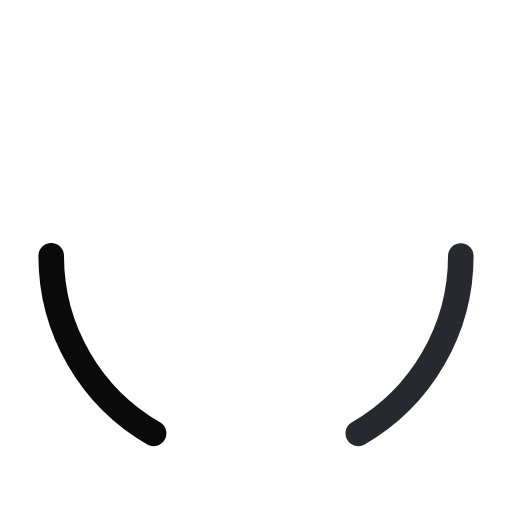
t = 0.00 s
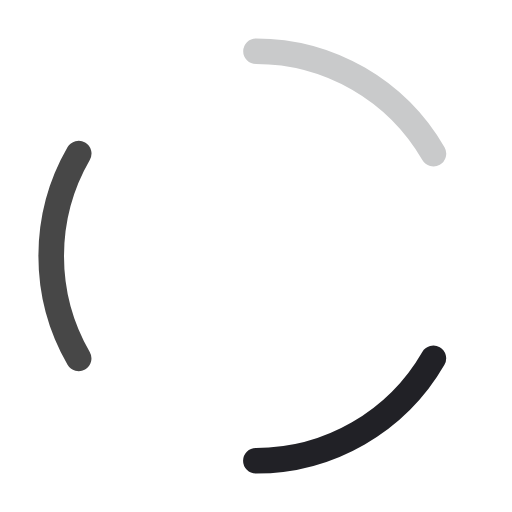
t = 0.25 s
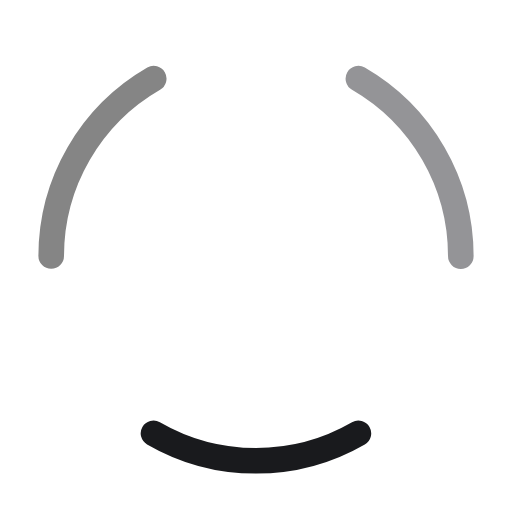
t = 0.50 s
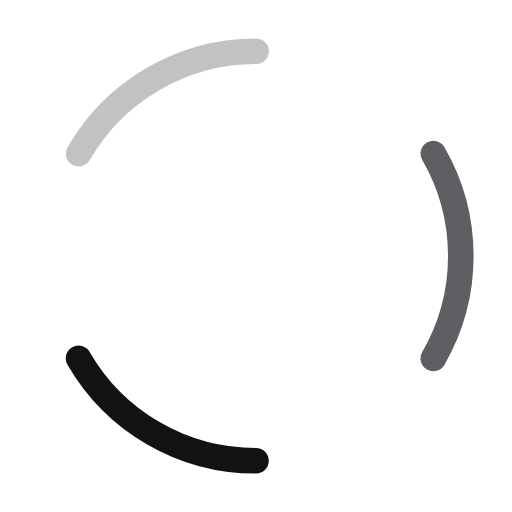
t = 0.75 s

The animated SVG that drew these frames (rendered in a browser with its animation timeline set to each time). Animation: 4 SMIL elements (animate=3,animateTransform=1); one cycle of 1.00 s, repeats indefinitely.

<svg class="lds-dash-ring" width="200px"  height="200px"  xmlns="http://www.w3.org/2000/svg" xmlns:xlink="http://www.w3.org/1999/xlink" viewBox="0 0 100 100" preserveAspectRatio="xMidYMid" style="background: none;"><g transform="rotate(101.991 50 50)">
  <animateTransform attributeName="transform" type="rotate" values="0 50 50;120 50 50" keyTimes="0;1" dur="1s" repeatCount="indefinite"></animateTransform><circle cx="50" cy="50" r="40" stroke="#28292f" fill="none" stroke-dasharray="41.88790204786391 251.32741228718345" stroke-linecap="round" stroke-width="5" transform="rotate(0 50 50)">
  <animate attributeName="stroke" values="#28292f;#0a0a0a" keyTimes="0;1" dur="1s" repeatCount="indefinite"></animate>
</circle><circle cx="50" cy="50" r="40" stroke="#0a0a0a" fill="none" stroke-dasharray="41.88790204786391 251.32741228718345" stroke-linecap="round" stroke-width="5" transform="rotate(120 50 50)">
  <animate attributeName="stroke" values="#0a0a0a;#ffffff" keyTimes="0;1" dur="1s" repeatCount="indefinite"></animate>
</circle><circle cx="50" cy="50" r="40" stroke="#ffffff" fill="none" stroke-dasharray="41.88790204786391 251.32741228718345" stroke-linecap="round" stroke-width="5" transform="rotate(240 50 50)">
  <animate attributeName="stroke" values="#ffffff;#28292f" keyTimes="0;1" dur="1s" repeatCount="indefinite"></animate>
</circle></g></svg>